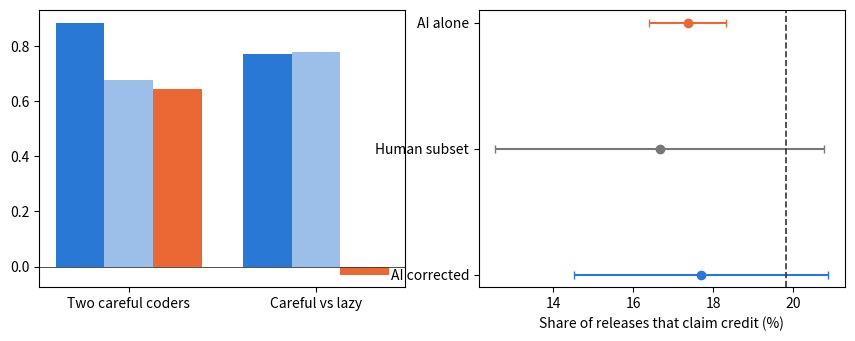

This chart was generated by the following Python code:
import pandas as pd

# Twelve constructed press-release sentences, hand-coded with the codebook:
# 1 = claims credit for money or a project delivered to the district.
releases = pd.DataFrame({"text": [
    "Rep. Alvarez secured $2.4 million for the Route 9 bridge repair.",
    "The senator announced a town hall on water quality next Tuesday.",
    "Thanks to my amendment, the county will receive new funding for rural clinics.",
    "I voted against the budget because it cuts funding for schools.",
    "Our office helped bring a new federal grant to the community college.",
    "The representative criticized the governor's plan to raise tolls.",
    "Fire stations across the district will get new equipment I fought for.",
    "The committee awarded the contract to the lowest bidder, a process I oppose.",
    "I am proud to deliver $800,000 for Main Street flood barriers.",
    "Statement on the passing of former mayor Lee.",
    "Senator Obi secured a meeting with the transit authority.",
    "New grant applications for small farms open Monday.",
], "human": [1, 0, 1, 0, 1, 0, 1, 0, 1, 0, 0, 0]})

dictionary = ["secured", "funding", "grant", "awarded"]
releases["dict"] = releases.text.str.lower().apply(
    lambda t: int(any(word in t for word in dictionary)))

caught = ((releases.human == 1) & (releases.dict == 1)).sum()
missed = ((releases.human == 1) & (releases.dict == 0)).sum()
false_alarm = ((releases.human == 0) & (releases.dict == 1)).sum()
print(f"credit-claiming share, human codebook : {releases.human.mean()*100:.0f}%")
print(f"credit-claiming share, dictionary     : {releases.dict.mean()*100:.0f}%")
print(f"credit claims caught / missed         : {caught} / {missed}")
print(f"false alarms among the other releases : {false_alarm} of "
      f"{(releases.human == 0).sum()}")
print("\nthe dictionary counts words, not claims; its errors run in both")
print("directions, and only the hand-coded check shows how far")

import numpy as np
import matplotlib.pyplot as plt

SEED = 464
rng = np.random.default_rng(SEED)

# LEFT: two people code the same 200 releases. The true credit share is 15%.
n_pair = 200
truth_pair = rng.random(n_pair) < 0.15
coder_a = np.where(rng.random(n_pair) < 0.95, truth_pair, ~truth_pair)
coder_b = np.where(rng.random(n_pair) < 0.95, truth_pair, ~truth_pair)
coder_lazy = rng.random(n_pair) < 0.02          # marks almost nothing

def agreement(a, b):
    observed = np.mean(a == b)
    chance = a.mean() * b.mean() + (1 - a.mean()) * (1 - b.mean())
    return observed, chance, (observed - chance) / (1 - chance)

# RIGHT: 6,000 releases, 20% claim credit. The AI labeler catches 75% of
# the credit claims and wrongly flags 3% of the rest.
N, n_gold = 6000, 300
truth = rng.random(N) < 0.20

fpc = 1 - n_gold / N                            # the subset is 5% of a fixed corpus

def run_once():
    ai = np.where(truth, rng.random(N) < 0.75, rng.random(N) < 0.03)
    gold = rng.permutation(N)[:n_gold]          # random subset a human codes
    p_ai = ai.mean()                            # AI share on every release
    se_ai = np.sqrt(p_ai * (1 - p_ai) / N)      # naive: labels taken as truth
    p_h = truth[gold].mean()
    se_h = np.sqrt(fpc * truth[gold].var(ddof=1) / n_gold)
    diff = truth[gold].astype(float) - ai[gold]  # human minus AI, per release
    p_c = p_ai + diff.mean()                    # AI share + average gap
    se_c = np.sqrt(fpc * diff.var(ddof=1) / n_gold)
    return (p_ai, se_ai), (p_h, se_h), (p_c, se_c)

first = run_once()
covers = np.array([[abs(p - truth.mean()) <= 1.96 * se for p, se in run_once()]
                   for _ in range(1000)])

for name, (a, b) in (("careful pair", (coder_a, coder_b)),
                     ("careful vs lazy", (coder_a, coder_lazy))):
    print(f"{name:16s} agreement {agreement(a, b)[0]:.2f}, chance "
          f"{agreement(a, b)[1]:.2f}, kappa {agreement(a, b)[2]:+.2f}")
print(f"\ntrue share in the corpus : {truth.mean()*100:.1f}%")
for name, (p, se), c in zip(("AI labels alone", "human subset alone",
                             "AI corrected by subset"), first, covers.mean(0)):
    print(f"{name:24s} : {p*100:.1f}% ({(p-1.96*se)*100:.1f} to "
          f"{(p+1.96*se)*100:.1f}); covers truth in {c*100:.0f}% of reruns")

fig, (axl, axr) = plt.subplots(1, 2, figsize=(10.4, 3.6))
for i, (a, b) in enumerate(((coder_a, coder_b), (coder_a, coder_lazy))):
    axl.bar([i - .26, i, i + .26], agreement(a, b), .26,
            color=["#2a78d6", "#9bbfe9", "#eb6834"])
axl.set_xticks([0, 1], ["Two careful coders", "Careful vs lazy"])
axl.axhline(0, color="#333333", lw=.6)
for y, (p, se), c in zip((2, 1, 0), first, ("#eb6834", "#777777", "#2a78d6")):
    axr.errorbar(p * 100, y, xerr=196 * se, fmt="o", color=c, capsize=3)
axr.axvline(truth.mean() * 100, color="#333333", ls="--", lw=1.2)
axr.set_yticks([2, 1, 0], ["AI alone", "Human subset", "AI corrected"])
axr.set_xlabel("Share of releases that claim credit (%)")
plt.show()

# Scratch space — use this cell for any code your steps need.
